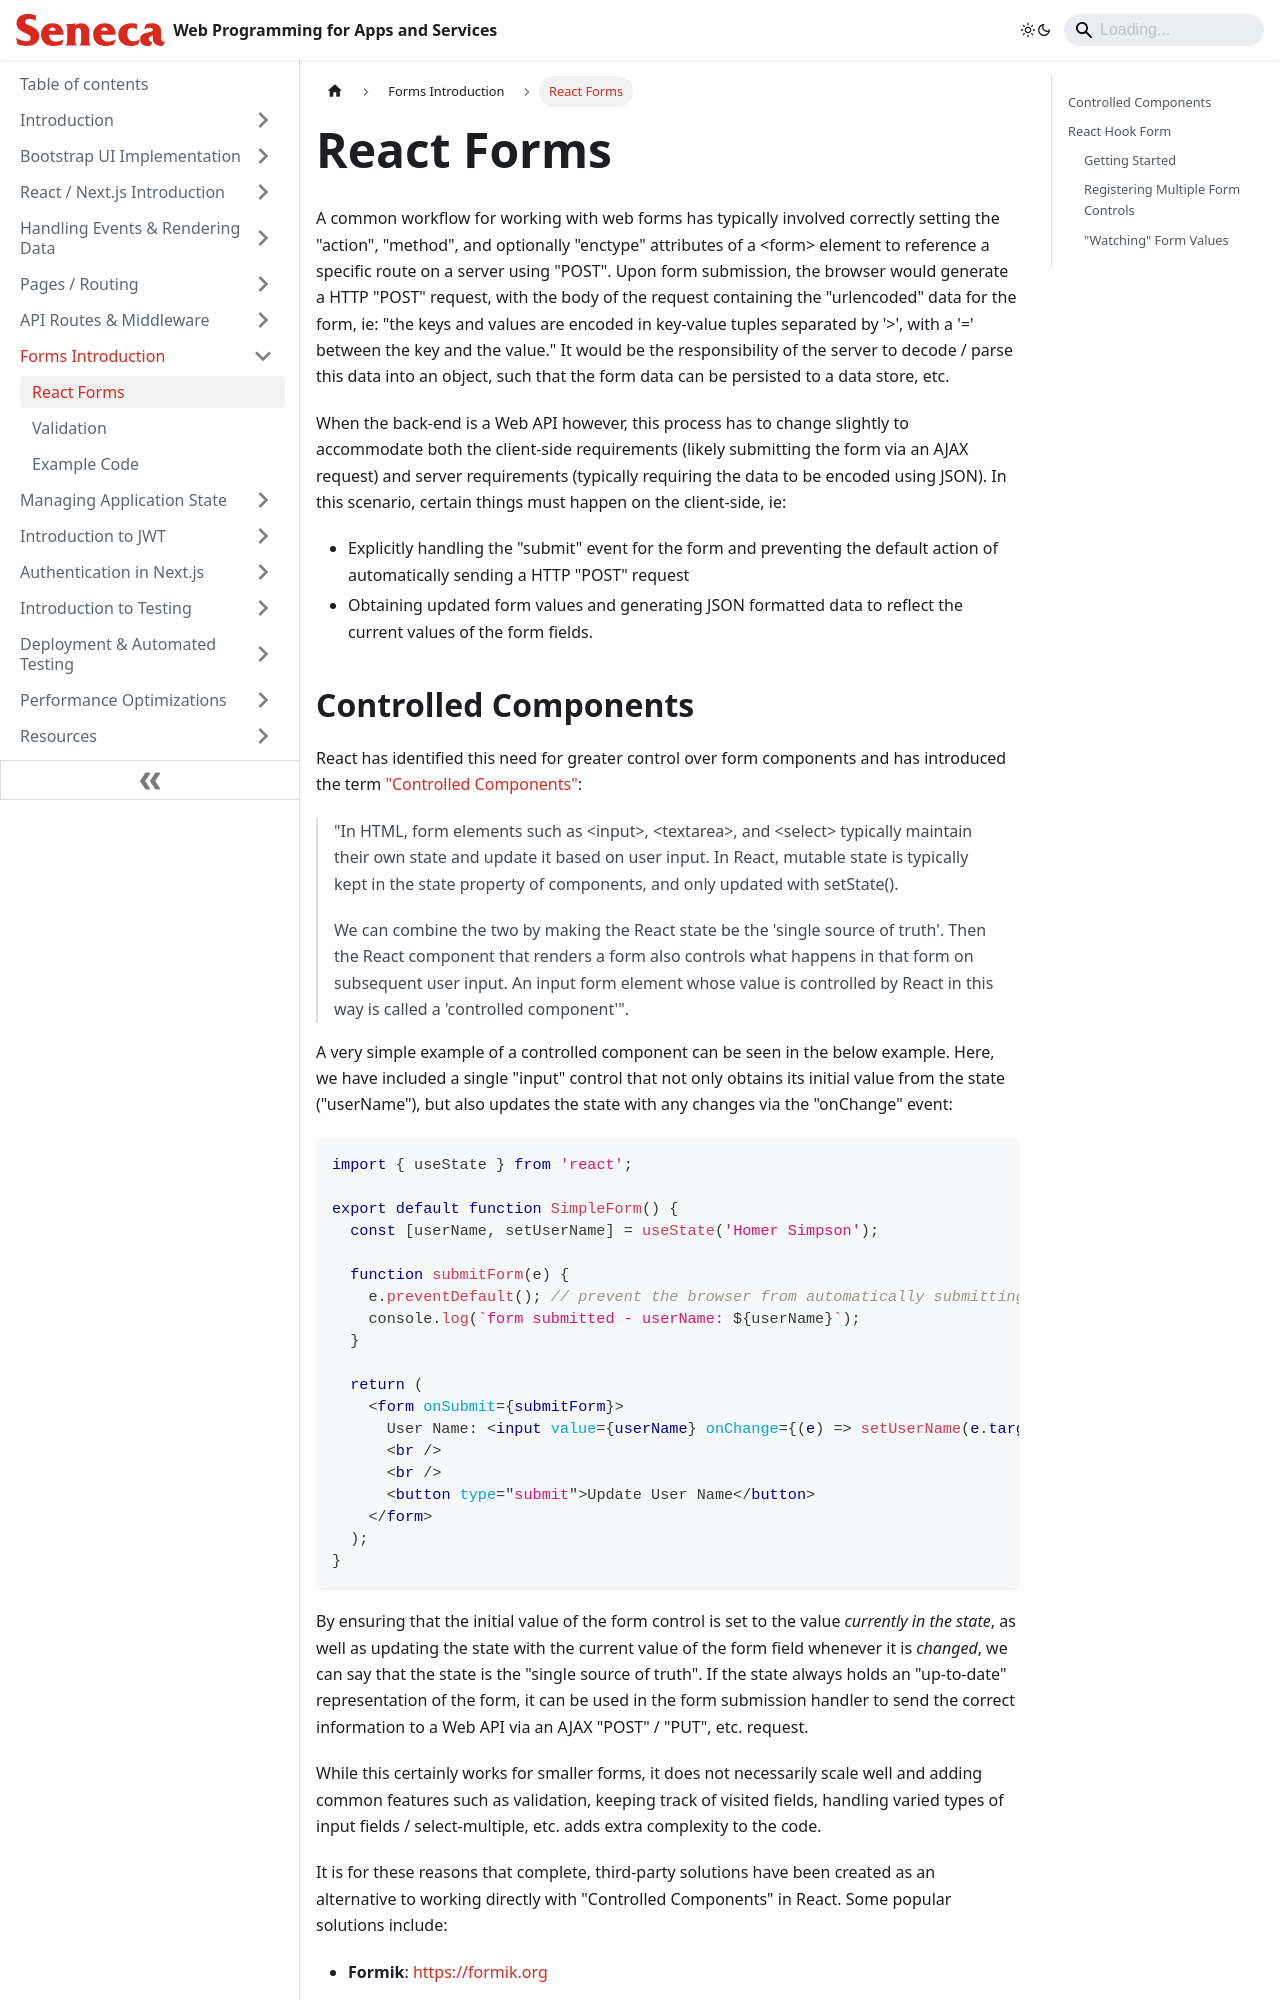

repository: patrick-crawford/WebProgrammingForAppsAndServices · page: Forms-Introduction/react-forms.html · generator: docusaurus

---
id: react-forms
title: React Forms
sidebar_position: 1
description: React Forms
---

# React Forms

A common workflow for working with web forms has typically involved correctly setting the "action", "method", and optionally "enctype" attributes of a &lt;form&gt; element to reference a specific route on a server using "POST". Upon form submission, the browser would generate a HTTP "POST" request, with the body of the request containing the "urlencoded" data for the form, ie: "the keys and values are encoded in key-value tuples separated by '>', with a '=' between the key and the value." It would be the responsibility of the server to decode / parse this data into an object, such that the form data can be persisted to a data store, etc.

When the back-end is a Web API however, this process has to change slightly to accommodate both the client-side requirements (likely submitting the form via an AJAX request) and server requirements (typically requiring the data to be encoded using JSON). In this scenario, certain things must happen on the client-side, ie:

- Explicitly handling the "submit" event for the form and preventing the default action of automatically sending a HTTP "POST" request
- Obtaining updated form values and generating JSON formatted data to reflect the current values of the form fields.
